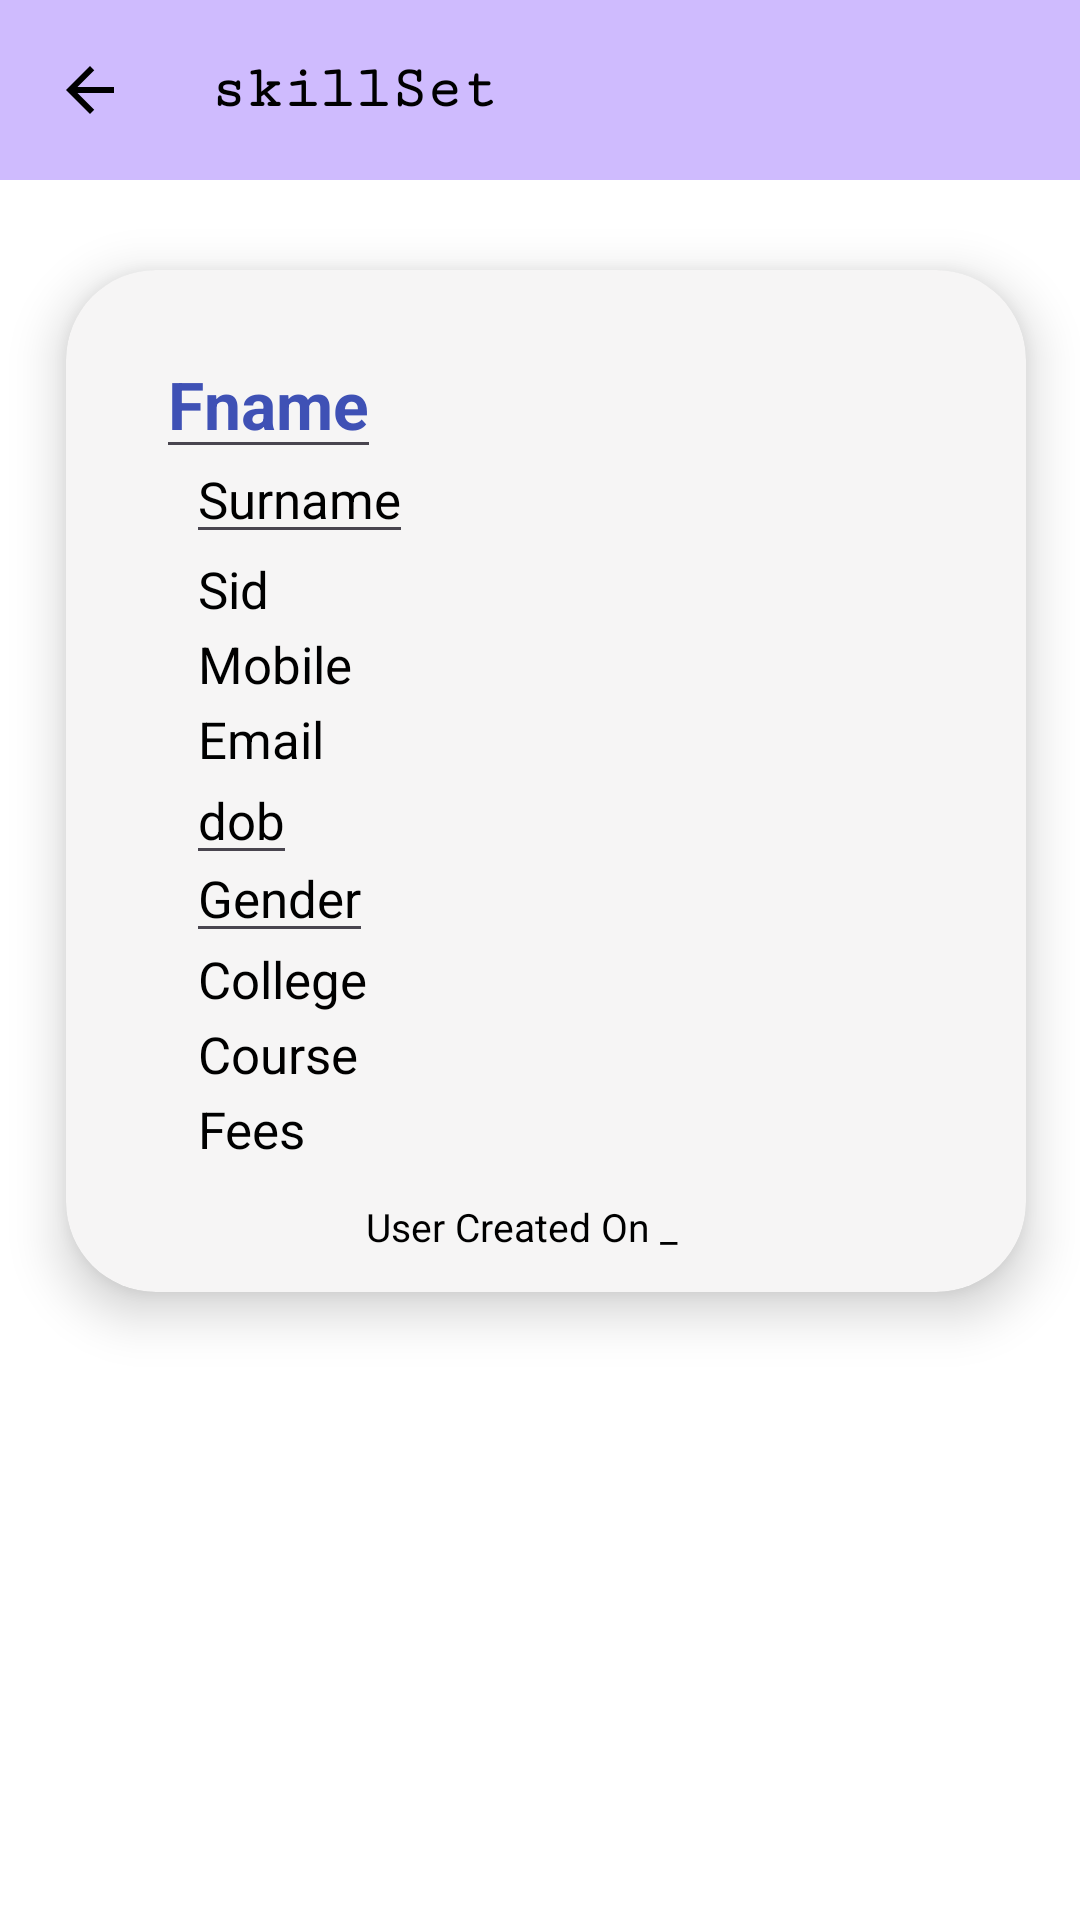

Write the Android layout XML for this screen, with the resource values it uses.
<!-- AndroidManifest.xml: application theme Theme.Back_Benchers -->
<!-- res/layout/activity_admin_update_student_data.xml -->
<?xml version="1.0" encoding="utf-8"?>
<LinearLayout xmlns:android="http://schemas.android.com/apk/res/android"
    xmlns:app="http://schemas.android.com/apk/res-auto"
    xmlns:tools="http://schemas.android.com/tools"
    android:layout_width="match_parent"
    android:layout_height="match_parent"
    android:background="@color/white"
    android:orientation="vertical">

    <include layout="@layout/toolbar_backbtn" />

    <androidx.cardview.widget.CardView
        android:id="@+id/UpcardviewBg"
        android:layout_width="320dp"
        android:layout_height="wrap_content"
        android:layout_marginStart="22dp"
        android:layout_marginTop="30sp"
        android:background="@drawable/file_round_corner"
        app:cardBackgroundColor="#F6F5F5"
        app:cardCornerRadius="30dp"
        app:cardElevation="10dp"
        tools:ignore="TextSizeCheck">

        <RelativeLayout
            android:id="@+id/Uplayout"
            android:layout_width="match_parent"
            android:layout_height="wrap_content"
            android:layout_gravity="center_horizontal"
            android:layout_marginTop="10dp"
            android:orientation="vertical">

            <EditText
                android:id="@+id/Update_fname"
                android:layout_width="wrap_content"
                android:layout_height="wrap_content"
                android:layout_marginStart="30dp"
                android:layout_marginTop="10dp"
                android:text="Fname"
                android:textColor="#3F51B5"
                android:textSize="22sp"
                android:textStyle="bold"
                tools:ignore="Autofill,HardcodedText,LabelFor"
                android:inputType="textPersonName" />

            <EditText
                android:id="@+id/Update_surname"
                android:layout_width="wrap_content"
                android:layout_height="wrap_content"
                android:layout_marginStart="40dp"
                android:layout_marginTop="45dp"
                android:text="Surname"
                android:textColor="@color/black"
                android:textSize="17sp"
                tools:ignore="Autofill,HardcodedText,LabelFor,TouchTargetSizeCheck"
                android:inputType="textPersonName" />

            <TextView
                android:id="@+id/Update_sid"
                android:layout_width="wrap_content"
                android:layout_height="wrap_content"
                android:layout_marginStart="44dp"
                android:layout_marginTop="85dp"
                android:text="Sid"
                android:textColor="@color/black"
                android:textSize="17sp"
                tools:ignore="HardcodedText,LabelFor,TouchTargetSizeCheck" />

            <TextView
                android:id="@+id/Update_mobile"
                android:layout_width="wrap_content"
                android:layout_height="wrap_content"
                android:layout_marginStart="44dp"
                android:layout_marginTop="110dp"
                android:text="Mobile"
                android:textColor="@color/black"
                android:textSize="17sp"
                tools:ignore="HardcodedText,LabelFor,TouchTargetSizeCheck" />

            <TextView
                android:id="@+id/Update_email"
                android:layout_width="wrap_content"
                android:layout_height="wrap_content"
                android:layout_marginStart="44dp"
                android:layout_marginTop="135dp"
                android:text="Email"
                android:textColor="@color/black"
                android:textSize="17sp"
                tools:ignore="HardcodedText,LabelFor,TouchTargetSizeCheck" />

            <EditText
                android:id="@+id/Update_dob"
                android:layout_width="wrap_content"
                android:layout_height="wrap_content"
                android:layout_marginStart="40dp"
                android:layout_marginTop="152dp"
                android:text="dob"
                android:textColor="@color/black"
                android:textSize="17sp"
                tools:ignore="Autofill,HardcodedText,LabelFor,TouchTargetSizeCheck"
                android:inputType="date" />

            <EditText
                android:id="@+id/Update_gender"
                android:layout_width="wrap_content"
                android:layout_height="wrap_content"
                android:layout_marginStart="40dp"
                android:layout_marginTop="178dp"
                android:text="Gender"
                android:textColor="@color/black"
                android:textSize="17sp"
                tools:ignore="Autofill,HardcodedText,LabelFor,TouchTargetSizeCheck"
                android:inputType="textPersonName" />

            <TextView
                android:id="@+id/Update_college"
                android:layout_width="wrap_content"
                android:layout_height="wrap_content"
                android:layout_marginStart="44dp"
                android:layout_marginTop="215dp"
                android:text="College"
                android:textColor="@color/black"
                android:textSize="17sp"
                tools:ignore="HardcodedText,LabelFor,TouchTargetSizeCheck,DuplicateClickableBoundsCheck" />

            <TextView
                android:id="@+id/Update_course"
                android:layout_width="wrap_content"
                android:layout_height="wrap_content"
                android:layout_marginStart="44dp"
                android:layout_marginTop="240dp"
                android:text="Course"
                android:textColor="@color/black"
                android:textSize="17sp"
                tools:ignore="HardcodedText,LabelFor,TouchTargetSizeCheck" />

            <TextView
                android:id="@+id/Update_fees"
                android:layout_width="wrap_content"
                android:layout_height="wrap_content"
                android:layout_marginStart="44dp"
                android:layout_marginTop="265dp"
                android:text="Fees"
                android:textColor="@color/black"
                android:textSize="17sp"
                tools:ignore="HardcodedText,LabelFor,TouchTargetSizeCheck" />

            <TextView
                android:id="@+id/Update_UCdtae"
                android:layout_width="wrap_content"
                android:layout_height="wrap_content"
                android:layout_marginStart="100dp"
                android:layout_marginTop="300dp"
                android:layout_marginBottom="13dp"
                android:text="User Created On _ "
                android:textColor="@color/black"
                android:textSize="13sp"
                tools:ignore="HardcodedText,TextSizeCheck" />

        </RelativeLayout>

    </androidx.cardview.widget.CardView>

    <Button
        android:id="@+id/btnId_UpdateData"
        android:layout_width="115dp"
        android:layout_height="wrap_content"
        android:layout_gravity="center"
        android:layout_marginStart="1dp"
        android:layout_marginTop="270dp"
        android:text="Update"
        android:textColor="@color/white"
        android:theme="@style/uodateTheme"
        tools:ignore="HardcodedText,NotSibling" />


</LinearLayout>
<!-- res/layout/toolbar_backbtn.xml (included above) -->
<?xml version="1.0" encoding="utf-8"?>
<RelativeLayout xmlns:android="http://schemas.android.com/apk/res/android"
    xmlns:app="http://schemas.android.com/apk/res-auto"
    xmlns:tools="http://schemas.android.com/tools"
    android:layout_width="match_parent"
    android:layout_height="wrap_content"
    android:background="#CFBBFE">

    <RelativeLayout
        android:layout_width="match_parent"
        android:layout_height="wrap_content"
        android:layout_centerVertical="true"
        android:padding="15dp">

        <ImageButton
            android:id="@+id/backBtn_1"
            android:layout_width="30dp"
            android:layout_height="30dp"
            android:layout_centerVertical="true"
            android:background="?attr/selectableItemBackgroundBorderless"
            android:contentDescription="TODO"
            android:src="@drawable/file_back_btn"
            app:tint="@color/black"
            tools:ignore="ContentDescription,HardcodedText,TouchTargetSizeCheck" />

        <TextView
            android:id="@+id/txtId_appBar"
            android:layout_width="wrap_content"
            android:layout_height="wrap_content"
            android:layout_centerVertical="true"
            android:layout_marginStart="25dp"
            android:layout_toEndOf="@id/backBtn_1"
            android:fontFamily="serif-monospace"
            android:text="@string/app_name"
            android:textColor="@color/black"
            android:textSize="20sp"
            android:textStyle="bold" />

    </RelativeLayout>

</RelativeLayout>
<!-- resources referenced by this layout -->
<resources>
  <color name="black">#FF000000</color>
  <color name="white">#FFFFFFFF</color>
  <!-- drawable file_back_btn (drawable) -->
  <vector xmlns:android="http://schemas.android.com/apk/res/android"
      android:width="24dp"
      android:height="24dp"
      android:autoMirrored="true"
      android:tint="#ADDBFF"
      android:viewportWidth="24"
      android:viewportHeight="24">
  
      <path
          android:fillColor="@android:color/white"
          android:pathData="M20,11H7.83l5.59,-5.59L12,4l-8,8 8,8 1.41,-1.41L7.83,13H20v-2z" />
  
  </vector>
  <!-- drawable file_round_corner (drawable) -->
  <?xml version="1.0" encoding="utf-8"?>
  <shape xmlns:android="http://schemas.android.com/apk/res/android">
      
  
      <corners android:radius="20dp" />
  
      <stroke
          android:width="1dp"
          android:color="#AB42BD" />
  
  </shape>
  <string name="app_name">skillSet</string>
  <style name="uodateTheme">
  
          <item name="colorPrimary">#246422</item>
  
      </style>
  
  
      //delete btn
  <style name="Theme.Back_Benchers" parent="Base.Theme.Back_Benchers" />
  <style name="Base.Theme.Back_Benchers" parent="Theme.Material3.DayNight.NoActionBar">
  
          
  
          <item name="colorPrimary">@color/my_Pirmary</item>
  
          <item name="colorPrimaryVariant">@color/my_Pirmary</item>
  
          <item name="android:statusBarColor">@color/my_Pirmary</item>
  
      </style>
  <color name="my_Pirmary">#CFBBFE</color>
</resources>
